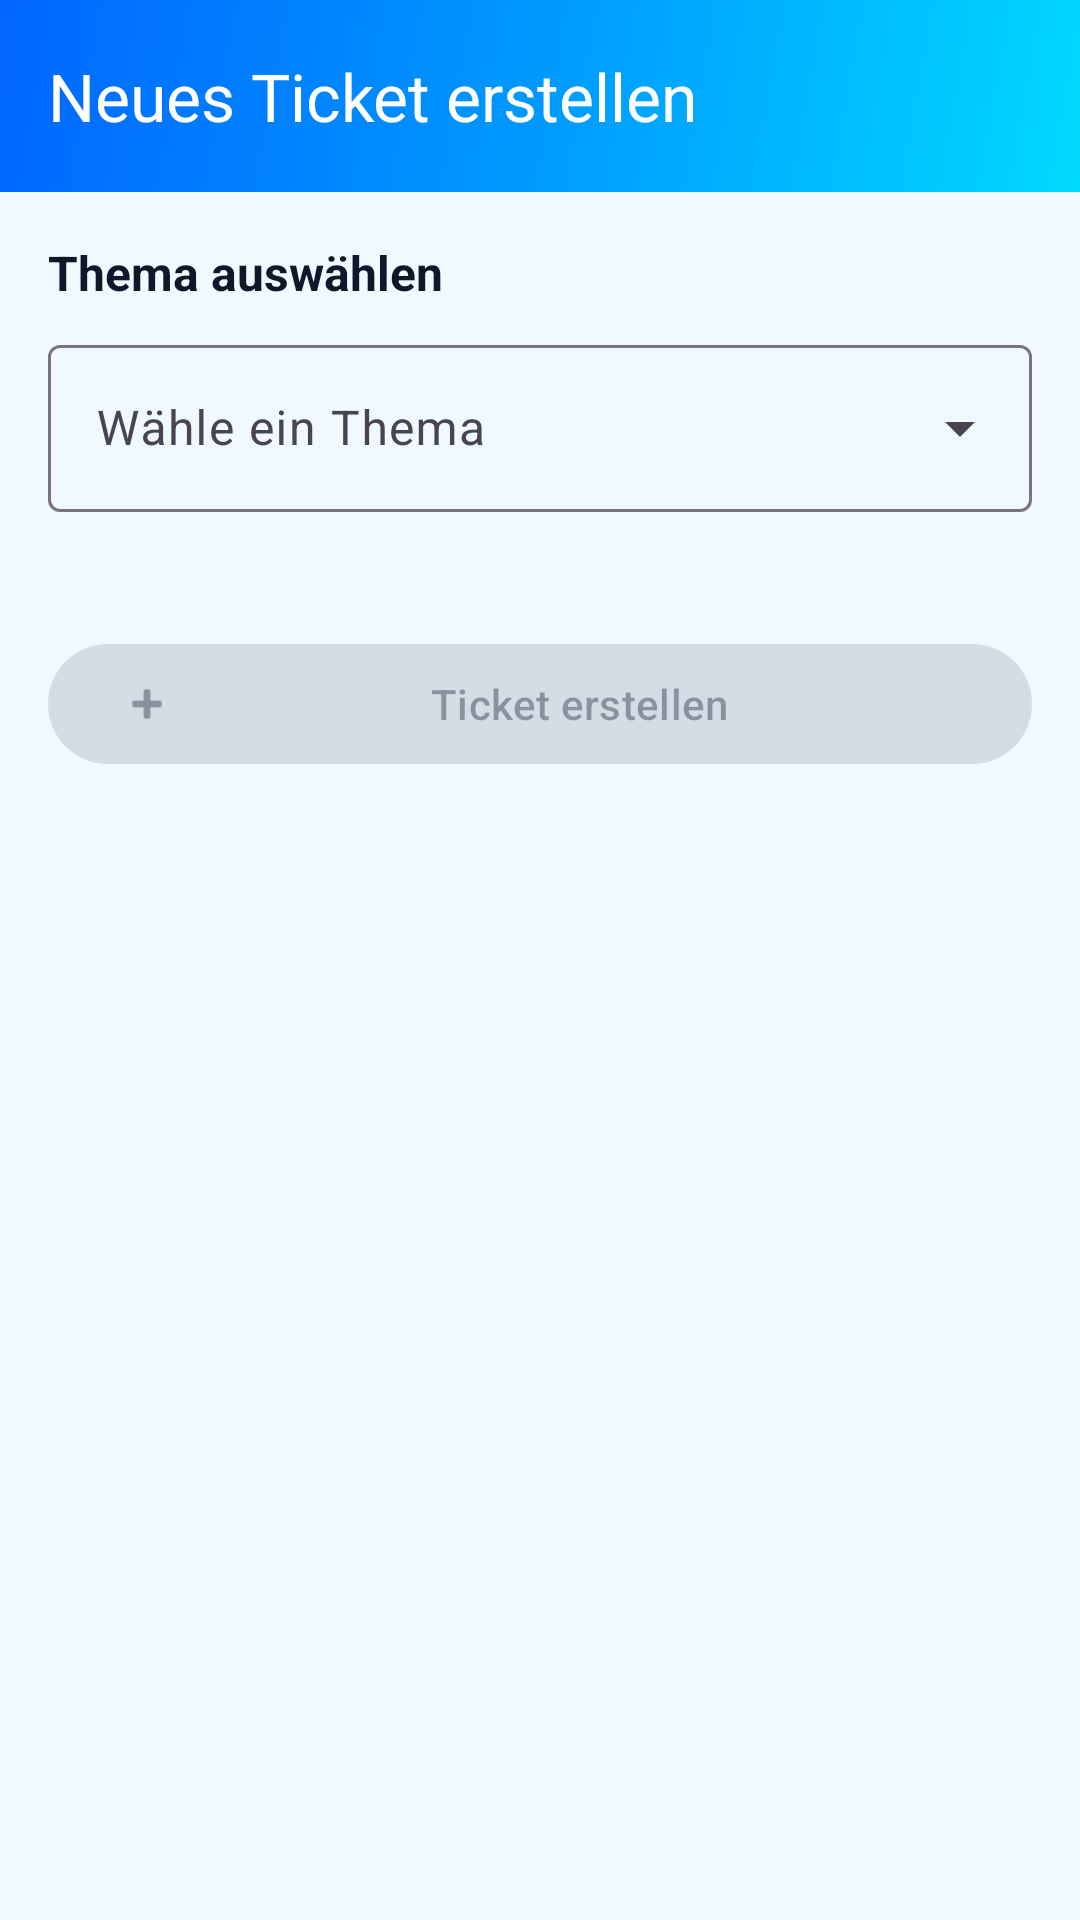

Reconstruct the res/layout file that produces this screen, plus the resources it refers to.
<!-- AndroidManifest.xml: application theme Theme.QuantixTickets -->
<!-- res/layout/fragment_create_ticket.xml -->
<?xml version="1.0" encoding="utf-8"?>
<androidx.coordinatorlayout.widget.CoordinatorLayout xmlns:android="http://schemas.android.com/apk/res/android"
    xmlns:app="http://schemas.android.com/apk/res-auto"
    android:layout_width="match_parent"
    android:layout_height="match_parent"
    android:background="@color/background">

    <com.google.android.material.appbar.AppBarLayout
        android:layout_width="match_parent"
        android:layout_height="wrap_content">

        <com.google.android.material.appbar.MaterialToolbar
            android:id="@+id/toolbar"
            android:layout_width="match_parent"
            android:layout_height="?attr/actionBarSize"
            android:background="@drawable/gradient_background"
            app:title="Neues Ticket erstellen"
            app:titleTextColor="#FFFFFF"
            app:navigationIcon="@drawable/ic_arrow_back" />

    </com.google.android.material.appbar.AppBarLayout>

    <androidx.core.widget.NestedScrollView
        android:layout_width="match_parent"
        android:layout_height="match_parent"
        app:layout_behavior="@string/appbar_scrolling_view_behavior">

        <LinearLayout
            android:layout_width="match_parent"
            android:layout_height="wrap_content"
            android:orientation="vertical"
            android:padding="16dp">

            <TextView
                android:layout_width="match_parent"
                android:layout_height="wrap_content"
                android:text="Thema auswählen"
                android:textSize="16sp"
                android:textStyle="bold"
                android:textColor="?attr/colorOnSurface"
                android:layout_marginBottom="8dp" />

            <com.google.android.material.textfield.TextInputLayout
                android:id="@+id/topicInputLayout"
                style="@style/Widget.Material3.TextInputLayout.OutlinedBox.ExposedDropdownMenu"
                android:layout_width="match_parent"
                android:layout_height="wrap_content"
                android:layout_marginBottom="16dp"
                android:hint="Wähle ein Thema">

                <com.google.android.material.textfield.MaterialAutoCompleteTextView
                    android:id="@+id/topicDropdown"
                    android:layout_width="match_parent"
                    android:layout_height="wrap_content"
                    android:inputType="none" />

            </com.google.android.material.textfield.TextInputLayout>

            <View
                android:id="@+id/divider"
                android:layout_width="match_parent"
                android:layout_height="1dp"
                android:background="?attr/colorOutline"
                android:layout_marginTop="8dp"
                android:layout_marginBottom="16dp"
                android:visibility="gone" />

            <TextView
                android:id="@+id/formTitle"
                android:layout_width="match_parent"
                android:layout_height="wrap_content"
                android:text="Formular ausfüllen"
                android:textSize="16sp"
                android:textStyle="bold"
                android:textColor="?attr/colorOnSurface"
                android:layout_marginBottom="8dp"
                android:visibility="gone" />

            <LinearLayout
                android:id="@+id/formFieldsContainer"
                android:layout_width="match_parent"
                android:layout_height="wrap_content"
                android:orientation="vertical" />

            <ProgressBar
                android:id="@+id/loadingProgress"
                android:layout_width="wrap_content"
                android:layout_height="wrap_content"
                android:layout_gravity="center"
                android:layout_margin="32dp"
                android:visibility="gone" />

            <com.google.android.material.button.MaterialButton
                android:id="@+id/createTicketButton"
                android:layout_width="match_parent"
                android:layout_height="wrap_content"
                android:layout_marginTop="24dp"
                android:text="Ticket erstellen"
                android:enabled="false"
                app:icon="@android:drawable/ic_input_add"
                style="@style/Widget.Material3.Button" />

        </LinearLayout>

    </androidx.core.widget.NestedScrollView>

</androidx.coordinatorlayout.widget.CoordinatorLayout>
<!-- resources referenced by this layout -->
<resources>
  <!-- drawable gradient_background (drawable) -->
  <?xml version="1.0" encoding="utf-8"?>
  <shape xmlns:android="http://schemas.android.com/apk/res/android">
      <gradient
          android:angle="135"
          android:startColor="#00D9FF"
          android:centerColor="#0099FF"
          android:endColor="#0066FF"
          android:type="linear" />
  </shape>
  <style name="Theme.QuantixTickets" parent="Theme.Material3.DayNight.NoActionBar">
          
          <item name="colorPrimary">@color/md_theme_light_primary</item>
          <item name="colorOnPrimary">@color/md_theme_light_onPrimary</item>
          <item name="colorPrimaryContainer">@color/md_theme_light_primary</item>
          <item name="colorOnPrimaryContainer">@color/md_theme_light_onPrimary</item>
  
          
          <item name="colorSecondary">@color/md_theme_light_secondary</item>
          <item name="colorOnSecondary">@color/md_theme_light_onSecondary</item>
  
          
          <item name="android:colorBackground">@color/md_theme_light_background</item>
          <item name="colorOnBackground">@color/md_theme_light_onBackground</item>
  
          
          <item name="colorSurface">@color/md_theme_light_surface</item>
          <item name="colorOnSurface">@color/md_theme_light_onSurface</item>
  
          
          <item name="android:statusBarColor">@color/md_theme_light_primary</item>
          <item name="android:windowLightStatusBar">false</item>
  
          
          <item name="android:navigationBarColor">@color/md_theme_light_background</item>
          <item name="android:windowLightNavigationBar" tools:targetApi="27">true</item>
      </style>
  <color name="md_theme_light_primary">#6366F1</color>
  <color name="md_theme_light_onPrimary">#FFFFFF</color>
  <color name="md_theme_light_secondary">#8B5CF6</color>
  <color name="md_theme_light_onSecondary">#FFFFFF</color>
  <color name="md_theme_light_background">#F0F9FF</color>
  <color name="md_theme_light_onBackground">#0F172A</color>
  <color name="md_theme_light_surface">#FFFFFF</color>
  <color name="md_theme_light_onSurface">#0F172A</color>
</resources>
